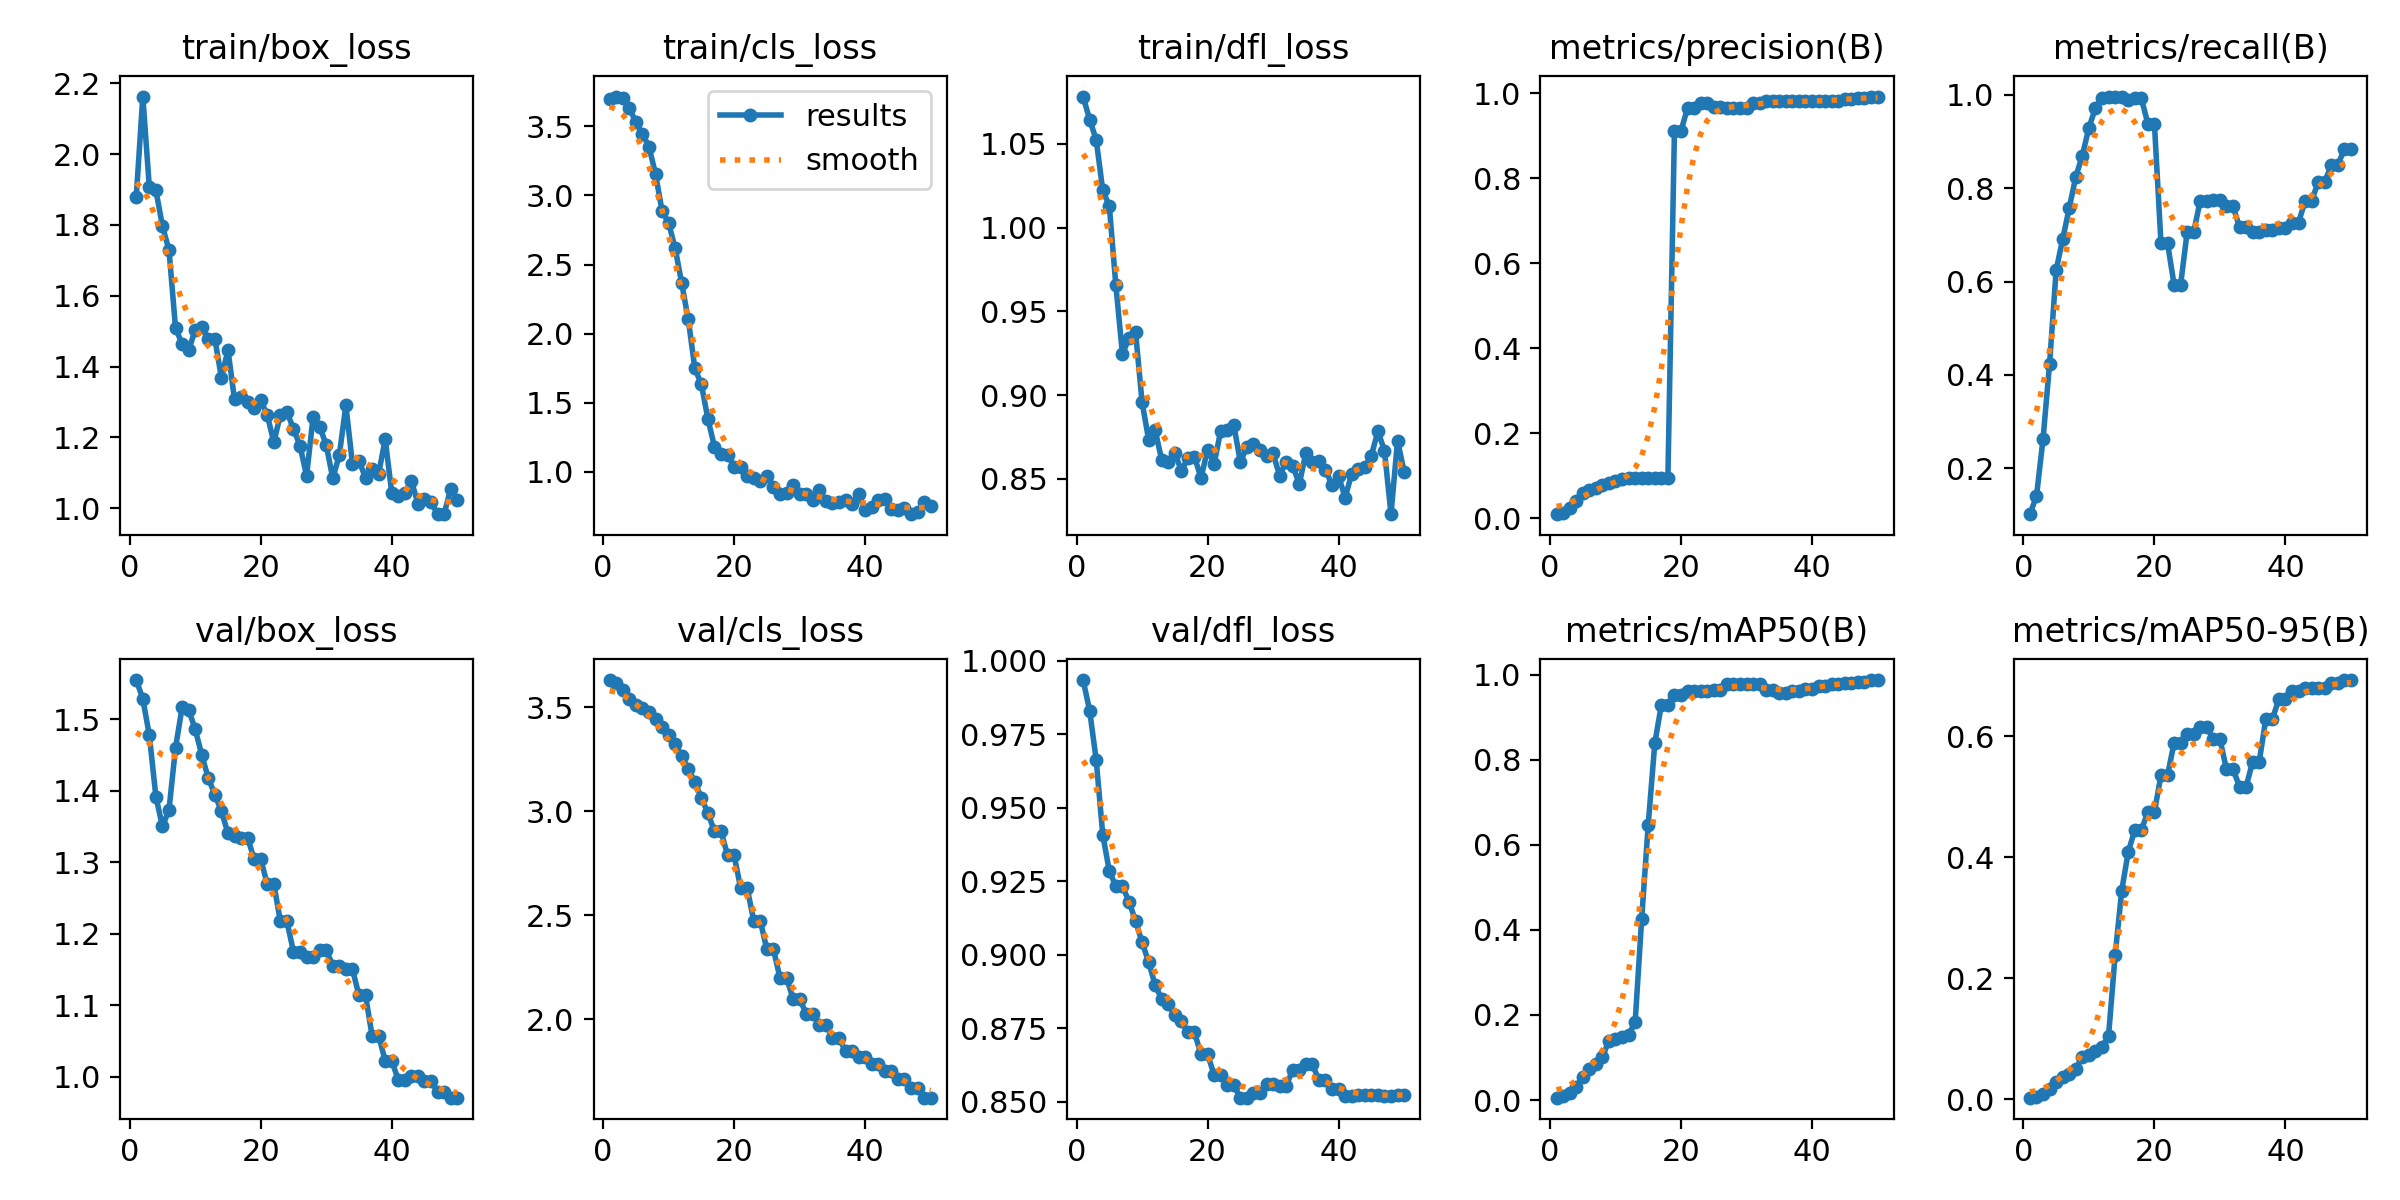

Data behind this chart, as committed beside it:
epoch, time, train/box_loss, train/cls_loss, train/dfl_loss, metrics/precision(B), metrics/recall(B), metrics/mAP50(B), metrics/mAP50-95(B), val/box_loss, val/cls_loss, val/dfl_loss, lr/pg0, lr/pg1, lr/pg2
1, 5.563, 1.879, 3.697, 1.078, 0.00967, 0.1017, 0.00567, 0.00251, 1.555, 3.631, 0.9934, 0, 0, 0
2, 10.12, 2.162, 3.716, 1.065, 0.01333, 0.1404, 0.00851, 0.0039, 1.529, 3.616, 0.983, 1.9604e-05, 1.9604e-05, 1.9604e-05
3, 14.3, 1.906, 3.702, 1.053, 0.025, 0.2632, 0.01608, 0.00801, 1.477, 3.581, 0.9662, 3.8416e-05, 3.8416e-05, 3.8416e-05
4, 18.29, 1.898, 3.632, 1.022, 0.04033, 0.4246, 0.0317, 0.01708, 1.392, 3.54, 0.9408, 5.6436e-05, 5.6436e-05, 5.6436e-05
5, 22.56, 1.796, 3.53, 1.013, 0.05933, 0.6246, 0.05349, 0.02891, 1.35, 3.511, 0.9284, 7.3664e-05, 7.3664e-05, 7.3664e-05
6, 26.26, 1.729, 3.446, 0.9656, 0.06567, 0.6912, 0.07376, 0.03618, 1.373, 3.498, 0.9233, 9.01e-05, 9.01e-05, 9.01e-05
7, 30.23, 1.508, 3.353, 0.9247, 0.072, 0.7579, 0.08572, 0.04131, 1.46, 3.477, 0.9233, 0.0001057, 0.0001057, 0.0001057
8, 34.38, 1.465, 3.155, 0.9339, 0.07833, 0.8246, 0.1006, 0.05021, 1.516, 3.444, 0.9181, 0.0001206, 0.0001206, 0.0001206
9, 38.28, 1.447, 2.888, 0.938, 0.08267, 0.8702, 0.1401, 0.06969, 1.513, 3.406, 0.9116, 0.0001347, 0.0001347, 0.0001347
10, 42.53, 1.503, 2.801, 0.896, 0.08833, 0.9298, 0.1436, 0.0734, 1.486, 3.369, 0.9042, 0.0001479, 0.0001479, 0.0001479
11, 46.54, 1.513, 2.618, 0.8735, 0.09233, 0.9719, 0.1477, 0.08003, 1.45, 3.324, 0.8976, 0.0001604, 0.0001604, 0.0001604
12, 50.77, 1.477, 2.364, 0.879, 0.09433, 0.993, 0.154, 0.08625, 1.417, 3.265, 0.8897, 0.0001721, 0.0001721, 0.0001721
13, 54.94, 1.479, 2.103, 0.8614, 0.09467, 0.9965, 0.1825, 0.1048, 1.394, 3.204, 0.8849, 0.000183, 0.000183, 0.000183
14, 62.05, 1.368, 1.749, 0.8603, 0.09467, 0.9965, 0.4265, 0.2375, 1.371, 3.141, 0.8831, 0.0001931, 0.0001931, 0.0001931
15, 70.05, 1.447, 1.633, 0.8654, 0.09467, 0.9965, 0.6477, 0.344, 1.34, 3.065, 0.8794, 0.0002024, 0.0002024, 0.0002024
16, 76.39, 1.307, 1.382, 0.855, 0.094, 0.9895, 0.8388, 0.4084, 1.337, 2.991, 0.8773, 0.0002109, 0.0002109, 0.0002109
17, 80.79, 1.315, 1.181, 0.8624, 0.09433, 0.993, 0.9287, 0.4446, 1.334, 2.904, 0.8736, 0.0002186, 0.0002186, 0.0002186
18, 86.87, 1.301, 1.13, 0.8633, 0.09433, 0.993, 0.9287, 0.4446, 1.334, 2.904, 0.8736, 0.0002256, 0.0002256, 0.0002256
19, 90.9, 1.282, 1.12, 0.8506, 0.9114, 0.9381, 0.9517, 0.4744, 1.304, 2.788, 0.8661, 0.0002317, 0.0002317, 0.0002317
20, 95.14, 1.304, 1.038, 0.8676, 0.9114, 0.9381, 0.9517, 0.4744, 1.304, 2.788, 0.8661, 0.000237, 0.000237, 0.000237
21, 100.8, 1.264, 1.037, 0.8589, 0.9653, 0.6825, 0.9625, 0.5351, 1.269, 2.63, 0.8592, 0.0002416, 0.0002416, 0.0002416
22, 108.2, 1.186, 0.9712, 0.8787, 0.9653, 0.6825, 0.9625, 0.5351, 1.269, 2.63, 0.8592, 0.0002454, 0.0002454, 0.0002454
23, 115.7, 1.264, 0.9544, 0.8795, 0.9769, 0.5937, 0.9615, 0.5887, 1.217, 2.472, 0.8556, 0.0002483, 0.0002483, 0.0002483
24, 123.1, 1.272, 0.9309, 0.8823, 0.9769, 0.5937, 0.9615, 0.5887, 1.217, 2.472, 0.8556, 0.0002505, 0.0002505, 0.0002505
25, 130.9, 1.224, 0.9688, 0.8602, 0.9664, 0.7061, 0.9627, 0.6033, 1.175, 2.336, 0.8514, 0.0002519, 0.0002519, 0.0002519
26, 138.1, 1.177, 0.8934, 0.869, 0.9664, 0.7061, 0.9627, 0.6033, 1.175, 2.336, 0.8514, 0.0002525, 0.0002525, 0.0002525
27, 145.4, 1.092, 0.8434, 0.8708, 0.965, 0.7738, 0.9778, 0.6143, 1.167, 2.2, 0.8531, 0.0002523, 0.0002523, 0.0002523
28, 151.7, 1.259, 0.85, 0.8675, 0.965, 0.7738, 0.9778, 0.6143, 1.167, 2.2, 0.8531, 0.0002513, 0.0002513, 0.0002513
29, 156.4, 1.23, 0.9039, 0.8638, 0.9651, 0.7754, 0.9783, 0.5949, 1.177, 2.1, 0.8562, 0.0002495, 0.0002495, 0.0002495
30, 160.5, 1.179, 0.8419, 0.8653, 0.9651, 0.7754, 0.9783, 0.5949, 1.177, 2.1, 0.8562, 0.000247, 0.000247, 0.000247
31, 164.5, 1.085, 0.8421, 0.8519, 0.9775, 0.761, 0.9771, 0.545, 1.155, 2.027, 0.8555, 0.0002436, 0.0002436, 0.0002436
32, 168.2, 1.151, 0.7934, 0.8604, 0.9775, 0.761, 0.9771, 0.545, 1.155, 2.027, 0.8555, 0.0002394, 0.0002394, 0.0002394
33, 172.7, 1.291, 0.8721, 0.8579, 0.9808, 0.7165, 0.9641, 0.5164, 1.15, 1.975, 0.8609, 0.0002345, 0.0002345, 0.0002345
34, 176.6, 1.125, 0.7865, 0.847, 0.9808, 0.7165, 0.9641, 0.5164, 1.15, 1.975, 0.8609, 0.0002288, 0.0002288, 0.0002288
35, 181, 1.134, 0.7736, 0.8654, 0.9805, 0.7055, 0.957, 0.5579, 1.113, 1.912, 0.8627, 0.0002222, 0.0002222, 0.0002222
36, 185, 1.086, 0.7817, 0.8601, 0.9805, 0.7055, 0.957, 0.5579, 1.113, 1.912, 0.8627, 0.0002149, 0.0002149, 0.0002149
37, 189.3, 1.111, 0.7933, 0.8605, 0.9807, 0.7113, 0.9615, 0.6279, 1.057, 1.847, 0.8574, 0.0002068, 0.0002068, 0.0002068
38, 193.1, 1.098, 0.7641, 0.8554, 0.9807, 0.7113, 0.9615, 0.6279, 1.057, 1.847, 0.8574, 0.0001979, 0.0001979, 0.0001979
39, 197.4, 1.195, 0.8398, 0.8465, 0.9808, 0.7159, 0.9666, 0.661, 1.022, 1.818, 0.8542, 0.0001882, 0.0001882, 0.0001882
40, 201.4, 1.044, 0.7249, 0.8517, 0.9808, 0.7159, 0.9666, 0.661, 1.022, 1.818, 0.8542, 0.0001777, 0.0001777, 0.0001777
41, 205.5, 1.035, 0.749, 0.8389, 0.981, 0.7265, 0.9734, 0.675, 0.995, 1.786, 0.852, 0.0001664, 0.0001664, 0.0001664
42, 209.4, 1.043, 0.7952, 0.8531, 0.981, 0.7265, 0.9734, 0.675, 0.995, 1.786, 0.852, 0.0001543, 0.0001543, 0.0001543
43, 213.1, 1.078, 0.806, 0.8558, 0.9822, 0.7728, 0.9771, 0.6798, 1, 1.752, 0.8522, 0.0001415, 0.0001415, 0.0001415
44, 217.3, 1.013, 0.7345, 0.857, 0.9822, 0.7728, 0.9771, 0.6798, 1, 1.752, 0.8522, 0.0001278, 0.0001278, 0.0001278
45, 221.4, 1.025, 0.7256, 0.8639, 0.9872, 0.8137, 0.9815, 0.68, 0.9942, 1.713, 0.8523, 0.0001133, 0.0001133, 0.0001133
46, 225.4, 1.018, 0.7403, 0.8784, 0.9872, 0.8137, 0.9815, 0.68, 0.9942, 1.713, 0.8523, 9.81e-05, 9.81e-05, 9.81e-05
47, 229.4, 0.9835, 0.6939, 0.867, 0.9878, 0.8491, 0.9836, 0.6868, 0.9777, 1.672, 0.8521, 8.2064e-05, 8.2064e-05, 8.2064e-05
48, 233.4, 0.9846, 0.7077, 0.829, 0.9878, 0.8491, 0.9836, 0.6868, 0.9777, 1.672, 0.8521, 6.5236e-05, 6.5236e-05, 6.5236e-05
49, 237.1, 1.055, 0.7845, 0.8729, 0.9921, 0.885, 0.9873, 0.6925, 0.9704, 1.624, 0.8525, 4.7616e-05, 4.7616e-05, 4.7616e-05
50, 241.2, 1.023, 0.756, 0.8544, 0.9921, 0.885, 0.9873, 0.6925, 0.9704, 1.624, 0.8525, 2.9204e-05, 2.9204e-05, 2.9204e-05
